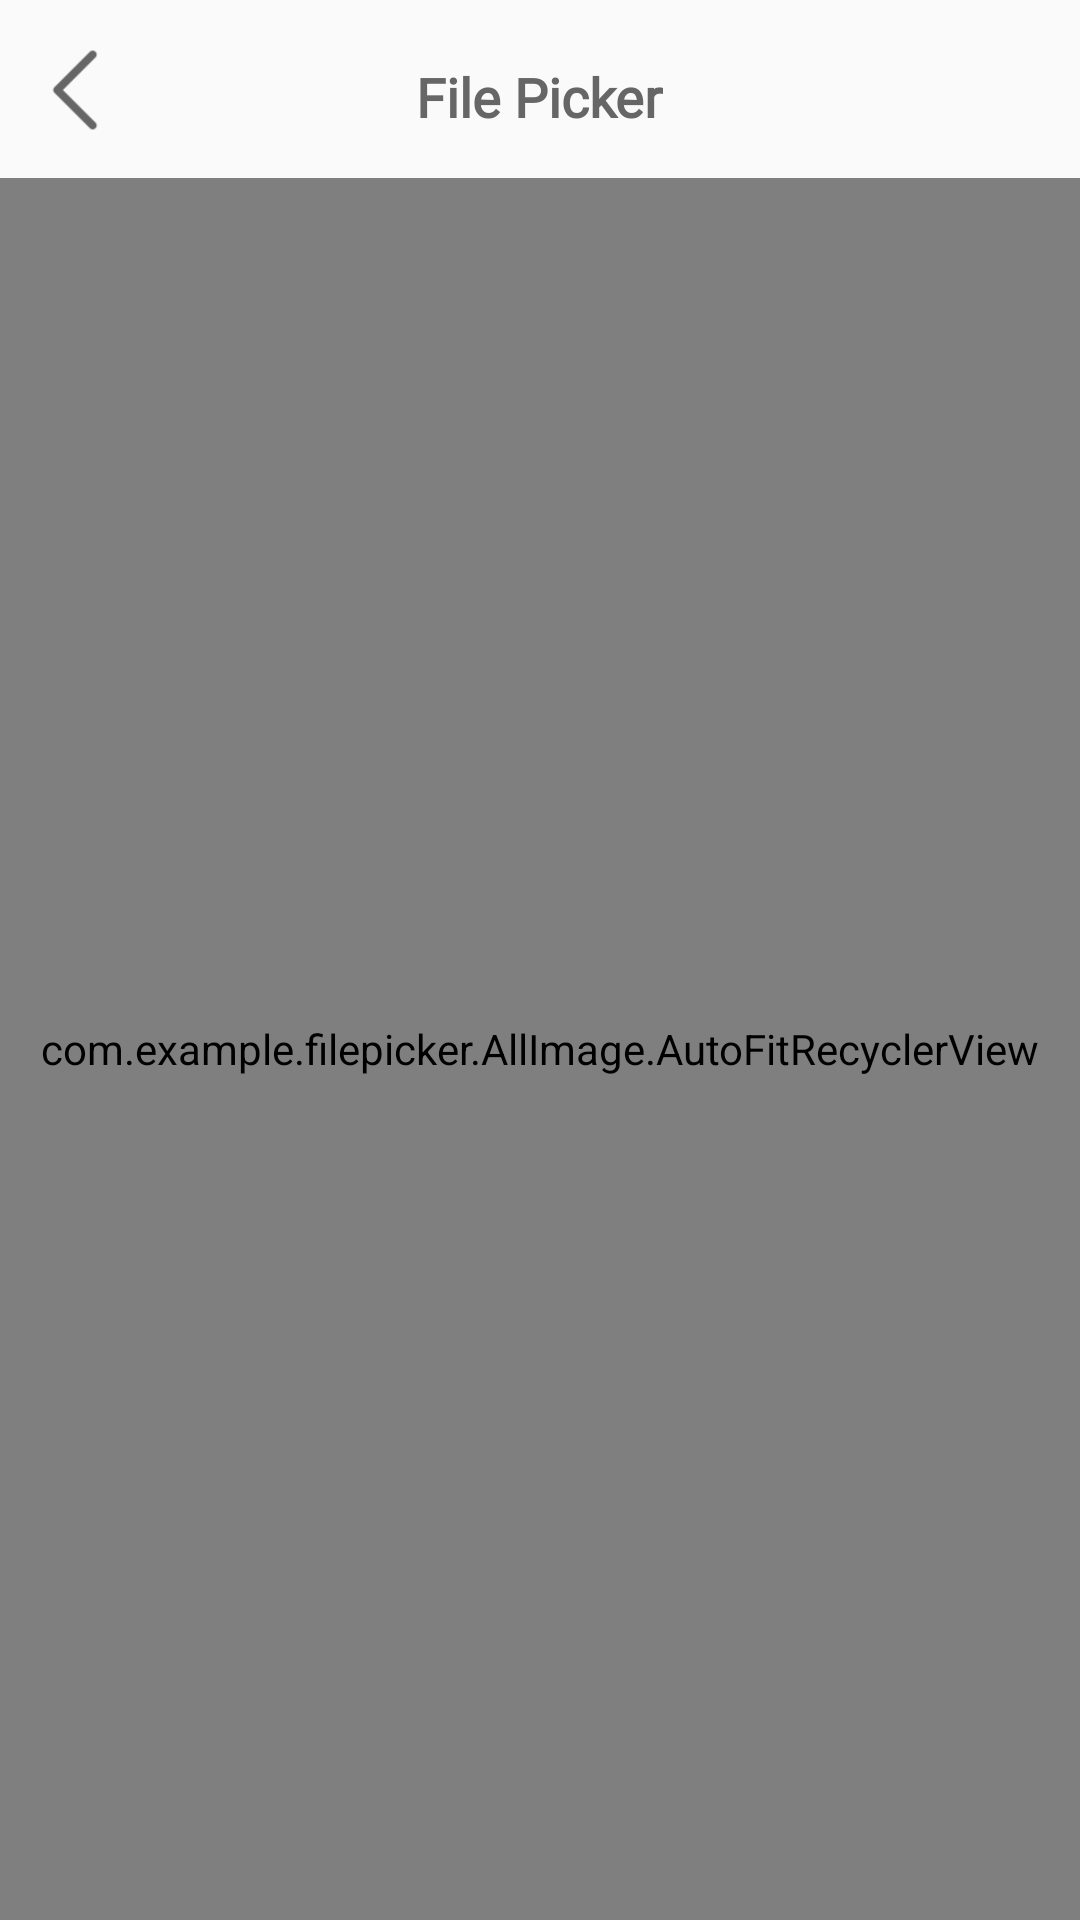

This screen was rendered from an Android layout file. Write that file and the resources it references.
<!-- AndroidManifest.xml: application theme Theme.AppCompat.Light.NoActionBar -->
<!-- res/layout/activity_main_g1.xml -->
<?xml version="1.0" encoding="utf-8"?>
<FrameLayout xmlns:android="http://schemas.android.com/apk/res/android"
    xmlns:app="http://schemas.android.com/apk/res-auto"
    xmlns:tools="http://schemas.android.com/tools"
    android:layout_width="match_parent"
    android:layout_height="match_parent"
    android:orientation="vertical"
    android:paddingTop="10dp"
    tools:context=".AllImage.MainActivity_gallery">


    <RelativeLayout

        android:layout_width="match_parent"
        android:layout_height="match_parent">


        <androidx.cardview.widget.CardView
            android:id="@+id/head"
            android:layout_width="match_parent"
            android:layout_height="100dp"
            android:visibility="gone"
            app:cardBackgroundColor="@color/black">

            <TextView
                android:layout_width="wrap_content"
                android:layout_height="wrap_content"
                android:layout_gravity="center|start"
                android:layout_marginStart="10dp"
                android:layout_marginLeft="20dp"
                android:text="photos_name"
                android:textColor="@color/white"
                android:textSize="35sp"
                android:textStyle="bold" />


            <ImageButton
                android:id="@+id/menu"
                android:layout_width="wrap_content"
                android:layout_height="wrap_content"
                android:layout_gravity="end"
                android:layout_marginTop="10dp"
                android:layout_marginRight="10dp"
                android:background="@android:color/transparent"
                android:src="@drawable/ic_launcher_background"
                android:tint="@color/white"
                tools:ignore="UseAppTint" />


        </androidx.cardview.widget.CardView>

        <RelativeLayout
            android:id="@+id/actionlayout"
            android:layout_width="match_parent"
            android:layout_height="wrap_content"
            android:layout_marginTop="5dp"
            android:paddingLeft="10dp"
            android:orientation="horizontal">

            <ImageButton
                android:id="@+id/back_btn"
                android:layout_width="30dp"
                android:layout_height="30dp"
                android:layout_alignParentLeft="true"
                android:background="@drawable/back_btn" />

            <TextView
                android:id="@+id/changeText"
                android:layout_width="wrap_content"
                android:layout_height="wrap_content"
                android:layout_centerInParent="true"
                android:layout_centerHorizontal="true"
                android:layout_marginTop="10dp"
                android:fontFamily="@font/font_f"
                android:text="File Picker"
                android:textColor="#666666"
                android:textSize="18dp"
                android:textStyle="bold"></TextView>



        </RelativeLayout>

        <com.example.filepicker.AllImage.AutoFitRecyclerView
            android:id="@+id/folderRecycler"
            android:layout_width="match_parent"
            android:layout_height="match_parent"
            android:layout_below="@id/actionlayout"
            android:layout_marginTop="10dp"
            android:clipToPadding="false"
            android:columnWidth="120dp">

            

        </com.example.filepicker.AllImage.AutoFitRecyclerView>

    </RelativeLayout>


    <TextView
        android:id="@+id/empty"
        android:layout_width="wrap_content"
        android:layout_height="wrap_content"
        android:layout_gravity="center"
        android:text="empty"
        android:textSize="18sp"
        android:textStyle="bold"
        android:visibility="gone" />

</FrameLayout>
<!-- resources referenced by this layout -->
<resources>
  <color name="black">#FF000000</color>
  <color name="white">#FFFFFFFF</color>
  <!-- drawable back_btn: png bitmap (drawable, 3488 bytes) -->
</resources>
